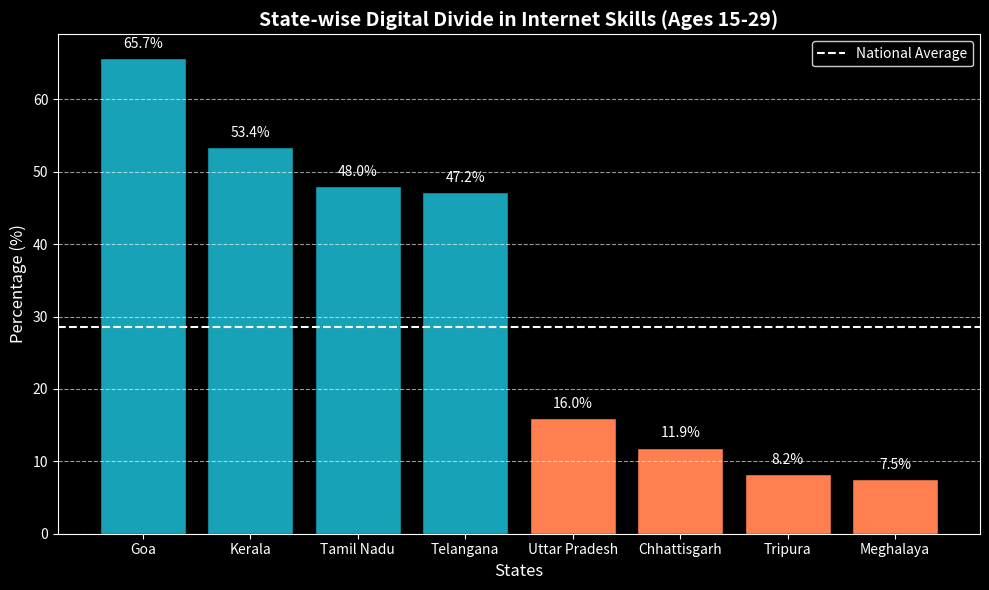

Generate this figure with matplotlib:
import matplotlib.pyplot as plt
import numpy as np

# Data for state-wise digital divide in internet skills
states = ["Goa", "Kerala", "Tamil Nadu", "Telangana", 
          "Uttar Pradesh", "Chhattisgarh", "Tripura", "Meghalaya"]
percentages = [65.7, 53.4, 48.0, 47.2, 16.0, 11.9, 8.2, 7.5]
national_average = 28.5

# Colors for bars based on whether they are above or below the national average
colors = ["#17A2B8" if val >= national_average else "#FF7F50" for val in percentages]

# Create the figure and axis
fig, ax = plt.subplots(figsize=(10, 6))

# Set the background color for the figure and axis
fig.patch.set_facecolor('black')
ax.set_facecolor('black')

# Create the bar chart
bars = ax.bar(states, percentages, color=colors, edgecolor="black")

# Add a horizontal line for the national average
ax.axhline(y=national_average, color="white", linestyle="--", linewidth=1.5, label="National Average")

# Annotate bars with percentages
for bar, value in zip(bars, percentages):
    ax.text(bar.get_x() + bar.get_width()/2, bar.get_height() + 1, f"{value:.1f}%", 
             ha="center", va="bottom", fontsize=10, color="white")

# Chart title and labels
ax.set_title("State-wise Digital Divide in Internet Skills (Ages 15-29)", fontsize=14, fontweight="bold", color="white")
ax.set_ylabel("Percentage (%)", fontsize=12, color="white")
ax.set_xlabel("States", fontsize=12, color="white")
ax.legend(facecolor='black', edgecolor='white', labelcolor='white')
ax.grid(axis="y", linestyle="--", alpha=0.6, color='white')

# Set tick parameters for both axes
ax.tick_params(axis='x', colors='white')
ax.tick_params(axis='y', colors='white')

# Set the axis lines to white
ax.spines['bottom'].set_color('white')
ax.spines['left'].set_color('white')
ax.spines['top'].set_color('white')
ax.spines['right'].set_color('white')

# Show the chart
plt.tight_layout()
plt.show()
